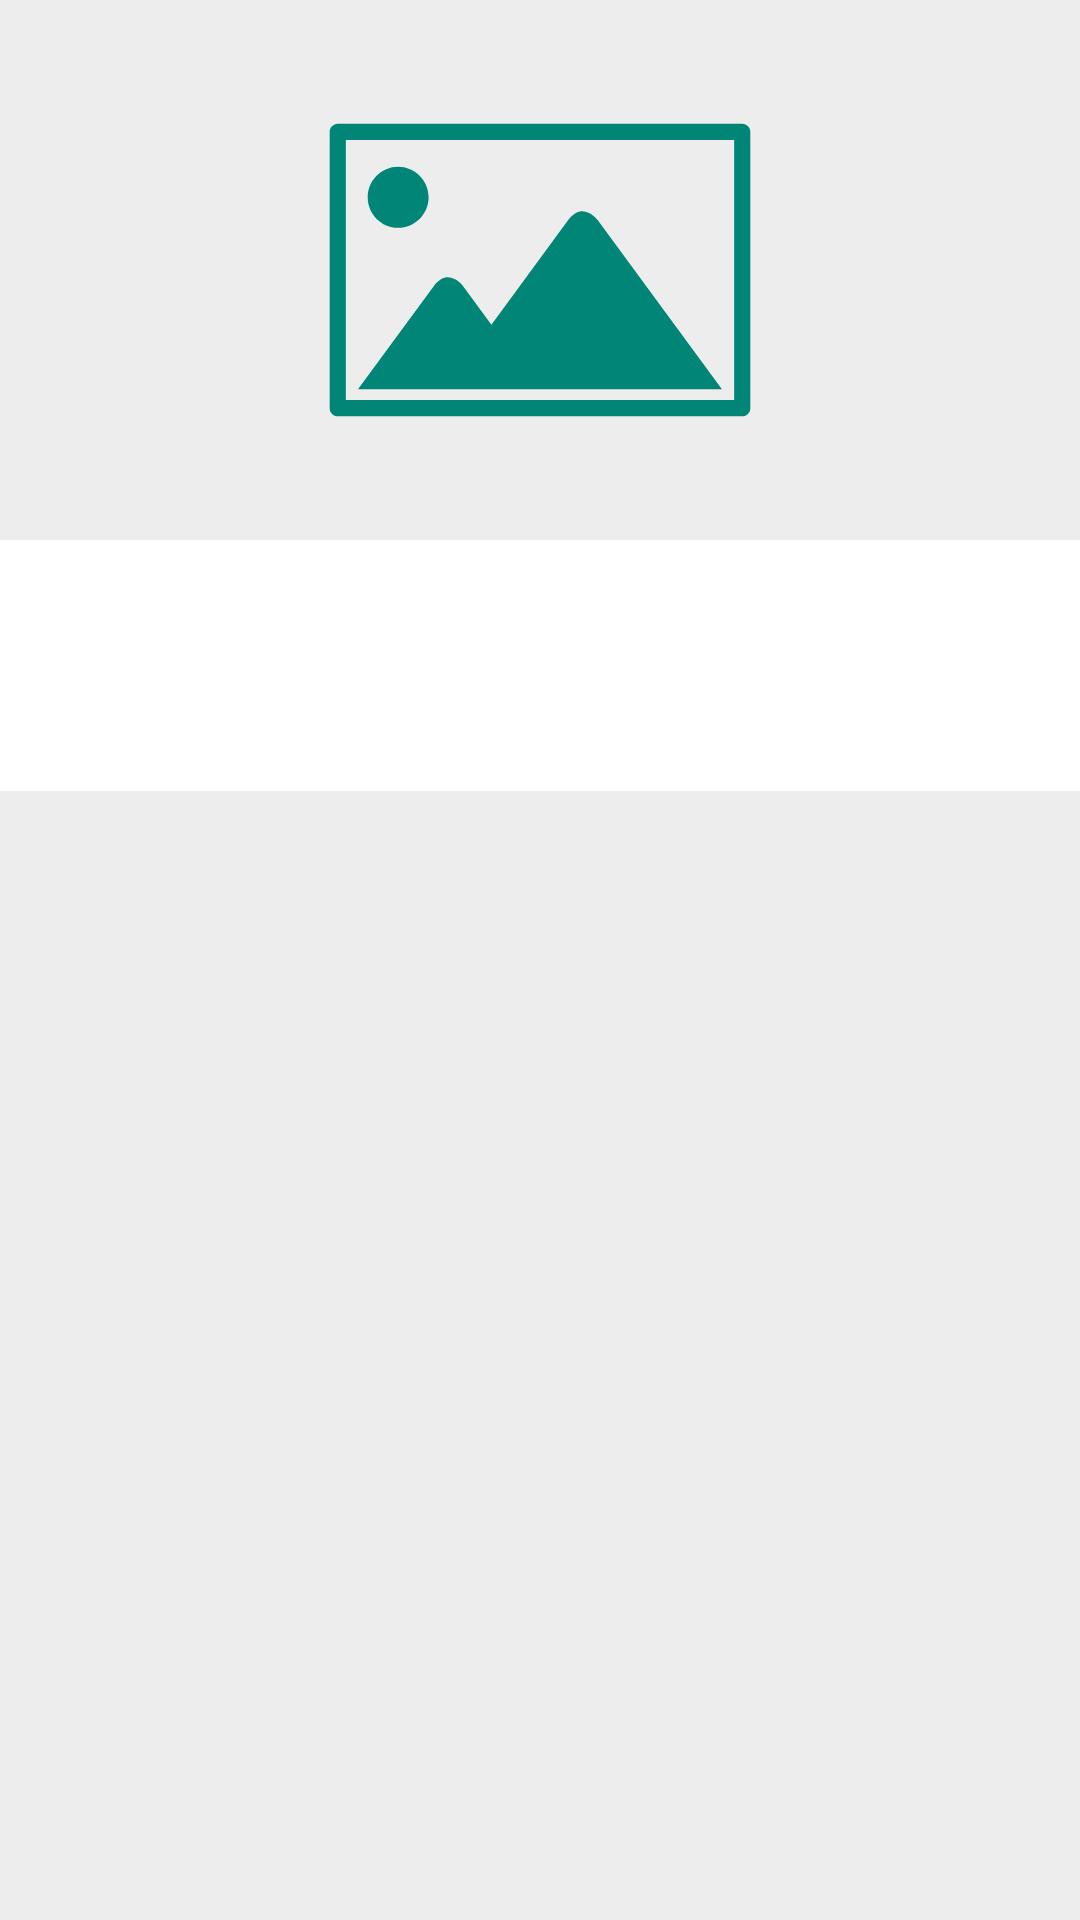

Layout XML and referenced resources for this Android screen:
<!-- AndroidManifest.xml: fallback theme Theme.MaterialComponents.DayNight.NoActionBar -->
<!-- res/layout/layout_rocket_details.xml -->
<?xml version="1.0" encoding="utf-8"?>
<androidx.constraintlayout.widget.ConstraintLayout xmlns:android="http://schemas.android.com/apk/res/android"
    xmlns:app="http://schemas.android.com/apk/res-auto"
    xmlns:tools="http://schemas.android.com/tools"
    android:id="@+id/rocketDetailsContainer"
    android:layout_width="match_parent"
    android:layout_height="wrap_content"
    android:background="@color/lightGray">

    <ImageView
        android:layout_width="0dp"
        android:layout_height="0dp"
        android:scaleType="centerInside"
        android:src="@drawable/image_place_holder"
        app:layout_constraintBottom_toBottomOf="@+id/viewPager"
        app:layout_constraintEnd_toEndOf="@+id/viewPager"
        app:layout_constraintStart_toStartOf="@+id/viewPager"
        app:layout_constraintTop_toTopOf="@+id/viewPager" />

    <androidx.viewpager.widget.ViewPager
        android:id="@+id/viewPager"
        android:layout_width="0dp"
        android:layout_height="0dp"
        app:layout_constraintDimensionRatio="2:1"
        app:layout_constraintEnd_toEndOf="parent"
        app:layout_constraintStart_toStartOf="parent"
        app:layout_constraintTop_toTopOf="parent" />


    <androidx.constraintlayout.widget.ConstraintLayout
        android:id="@+id/textContainer"
        android:layout_width="match_parent"
        android:layout_height="wrap_content"
        android:background="@color/white"
        android:padding="@dimen/spacing_normal"
        app:layout_constraintTop_toBottomOf="@id/viewPager">

        <TextView
            android:id="@+id/textViewRocketName"
            android:layout_width="wrap_content"
            android:layout_height="wrap_content"
            android:textColor="@color/black"
            android:textSize="@dimen/text_big"
            android:textStyle="bold"
            app:layout_constraintStart_toStartOf="parent"
            app:layout_constraintTop_toTopOf="parent"
            tools:text="@tools:sample/first_names" />

        <TextView
            android:id="@+id/textViewRocketCountry"
            android:layout_width="wrap_content"
            android:layout_height="wrap_content"
            android:layout_marginTop="@dimen/spacing_smaller"
            android:textColor="@color/black"
            android:textSize="@dimen/text_normal"
            app:layout_constraintStart_toStartOf="@+id/textViewRocketName"
            app:layout_constraintTop_toBottomOf="@+id/textViewRocketName"
            tools:text="@tools:sample/cities" />

        <TextView
            android:id="@+id/textViewRocketEnginesCount"
            android:layout_width="wrap_content"
            android:layout_height="0dp"
            android:layout_marginTop="@dimen/spacing_smaller"
            android:textColor="@color/darkGray"
            android:textSize="@dimen/text_small"
            android:textStyle="italic"
            app:layout_constraintStart_toStartOf="@+id/textViewRocketCountry"
            app:layout_constraintTop_toBottomOf="@+id/textViewRocketCountry"
            tools:text="100 Engines" />

    </androidx.constraintlayout.widget.ConstraintLayout>
</androidx.constraintlayout.widget.ConstraintLayout>
<!-- resources referenced by this layout -->
<resources>
  <color name="black">#000000</color>
  <color name="darkGray">#454545</color>
  <color name="lightGray">#ededed</color>
  <color name="white">#ffffff</color>
  <dimen name="spacing_normal">10dp</dimen>
  <dimen name="spacing_smaller">2dp</dimen>
  <dimen name="text_big">18sp</dimen>
  <dimen name="text_normal">14sp</dimen>
  <dimen name="text_small">12sp</dimen>
  <!-- drawable image_place_holder (drawable) -->
  <vector android:height="142dp" android:viewportHeight="141.732"
      android:viewportWidth="141.732" android:width="142dp" xmlns:android="http://schemas.android.com/apk/res/android">
      <path android:fillColor="#008577" android:pathData="M33.8,46.656c0,-5.621 -4.535,-10.181 -10.129,-10.181c-5.594,0 -10.127,4.56 -10.127,10.181S18.077,56.834 23.671,56.834C29.265,56.834 33.8,52.278 33.8,46.656M10.608,110.153c0,0 -0.098,0.134 -0.239,0.354h120.996c-0.011,-0.013 -0.019,-0.021 -0.027,-0.037L90.042,54.253c0,0 -4.896,-6.664 -9.789,0L54.698,89.044l-9.4,-12.805c0,0 -4.895,-6.662 -9.787,0L10.608,110.153zM135.458,114.14L6.273,114.14L6.273,27.593h129.186L135.459,114.14L135.458,114.14zM140.842,116.844L140.842,24.889c0,-1.494 -1.205,-2.705 -2.69,-2.705L3.583,22.184C2.097,22.184 0.891,23.395 0.891,24.889L0.891,116.844c0,1.494 1.205,2.705 2.691,2.705h134.57C139.637,119.549 140.842,118.338 140.842,116.844"/>
  </vector>
</resources>
